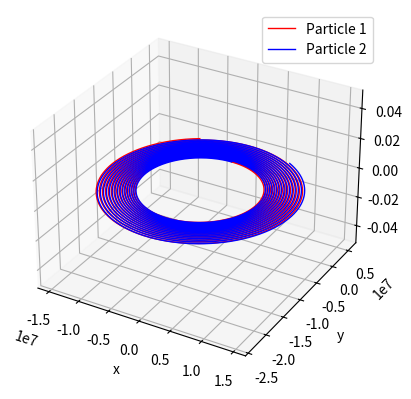

Python code for this plot:
import numpy as np
import matplotlib.pyplot as plt
from scipy.constants import epsilon_0, pi
from mpl_toolkits.mplot3d import Axes3D

ke = 1/(4*pi*epsilon_0) #Coulombs constant

class Particle:
    def __init__(self, x, y, z, vx, vy, vz, m, charge): #Initial conditions and parameters
        self.M = m
        self.Charge = charge
        self.R = np.array([x,y,z])
        self.V = np.array([vx,vy,vz])

        self.R_plot = np.array([self.R]) #this array will be used for plotting later

        # rp: coordinates of the source particle, qp: charge of the source particle, B magnetic field
        self.Lorentz_Force = lambda rp,qp,B: self.Charge*(ke*qp*(self.R - rp)/np.sqrt(np.sum((self.R-rp)**2))**3 + np.cross(self.V,B))

#the class system consists of each particle and their interaction
class System:
    def __init__(self):
        self.P1 = Particle(0,0,0,0,0,0,10,1)
        self.P2 = Particle(1,0,0,0,0,0,10,-1)
        self.B = [0,0,10]
        self.Interaction(0,100,0.01)

    def Interaction(self,to,tf,dt): #Simulates the interaction of the particles with the magnetic field and eachother

        for _ in np.arange(to,tf,dt):
            #Cinematic equations with the aproximation df ~ f(t+dt) - f(t)
            '''
            The cinematic equations are thus:
            x(t+dt) = x(t) + v(t+dt)*dt
            v(t+dt) = v(t) + a(t+dt)*dt
            '''
            
            self.P1.A = self.P1.Lorentz_Force(self.P2.R,self.P2.Charge,self.B)/self.P1.M
            self.P2.A = self.P2.Lorentz_Force(self.P1.R,self.P1.Charge,self.B)/self.P2.M

            self.P1.V = self.P1.V + self.P1.A*dt
            self.P2.V = self.P2.V + self.P2.A*dt

            self.P1.R = self.P1.R + self.P1.V*dt
            self.P2.R = self.P2.R + self.P2.V*dt


            self.P1.R_plot = np.append(self.P1.R,self.P1.R_plot)
            self.P2.R_plot = np.append(self.P2.R,self.P2.R_plot)


    def plot(self):
        self.P1.R_plot = np.reshape(self.P1.R_plot, (-1, 3))
        self.P2.R_plot = np.reshape(self.P2.R_plot, (-1, 3))

        fig = plt.figure()
        ax = fig.add_subplot(111, projection = '3d')
        ax.plot3D(self.P1.R_plot[:,0], self.P1.R_plot[:,1],self.P1.R_plot[:,2], color = 'r', label = 'Particle 1', linewidth = 1)
        ax.plot3D(self.P2.R_plot[:,0], self.P2.R_plot[:,1],self.P2.R_plot[:,2], color = 'blue', label = 'Particle 2', linewidth = 1)

        ax.legend(loc = "upper right")
        ax.set_xlabel('x')
        ax.set_ylabel('y')
        ax.set_zlabel('z')

        plt.show()

s = System()
s.plot()
